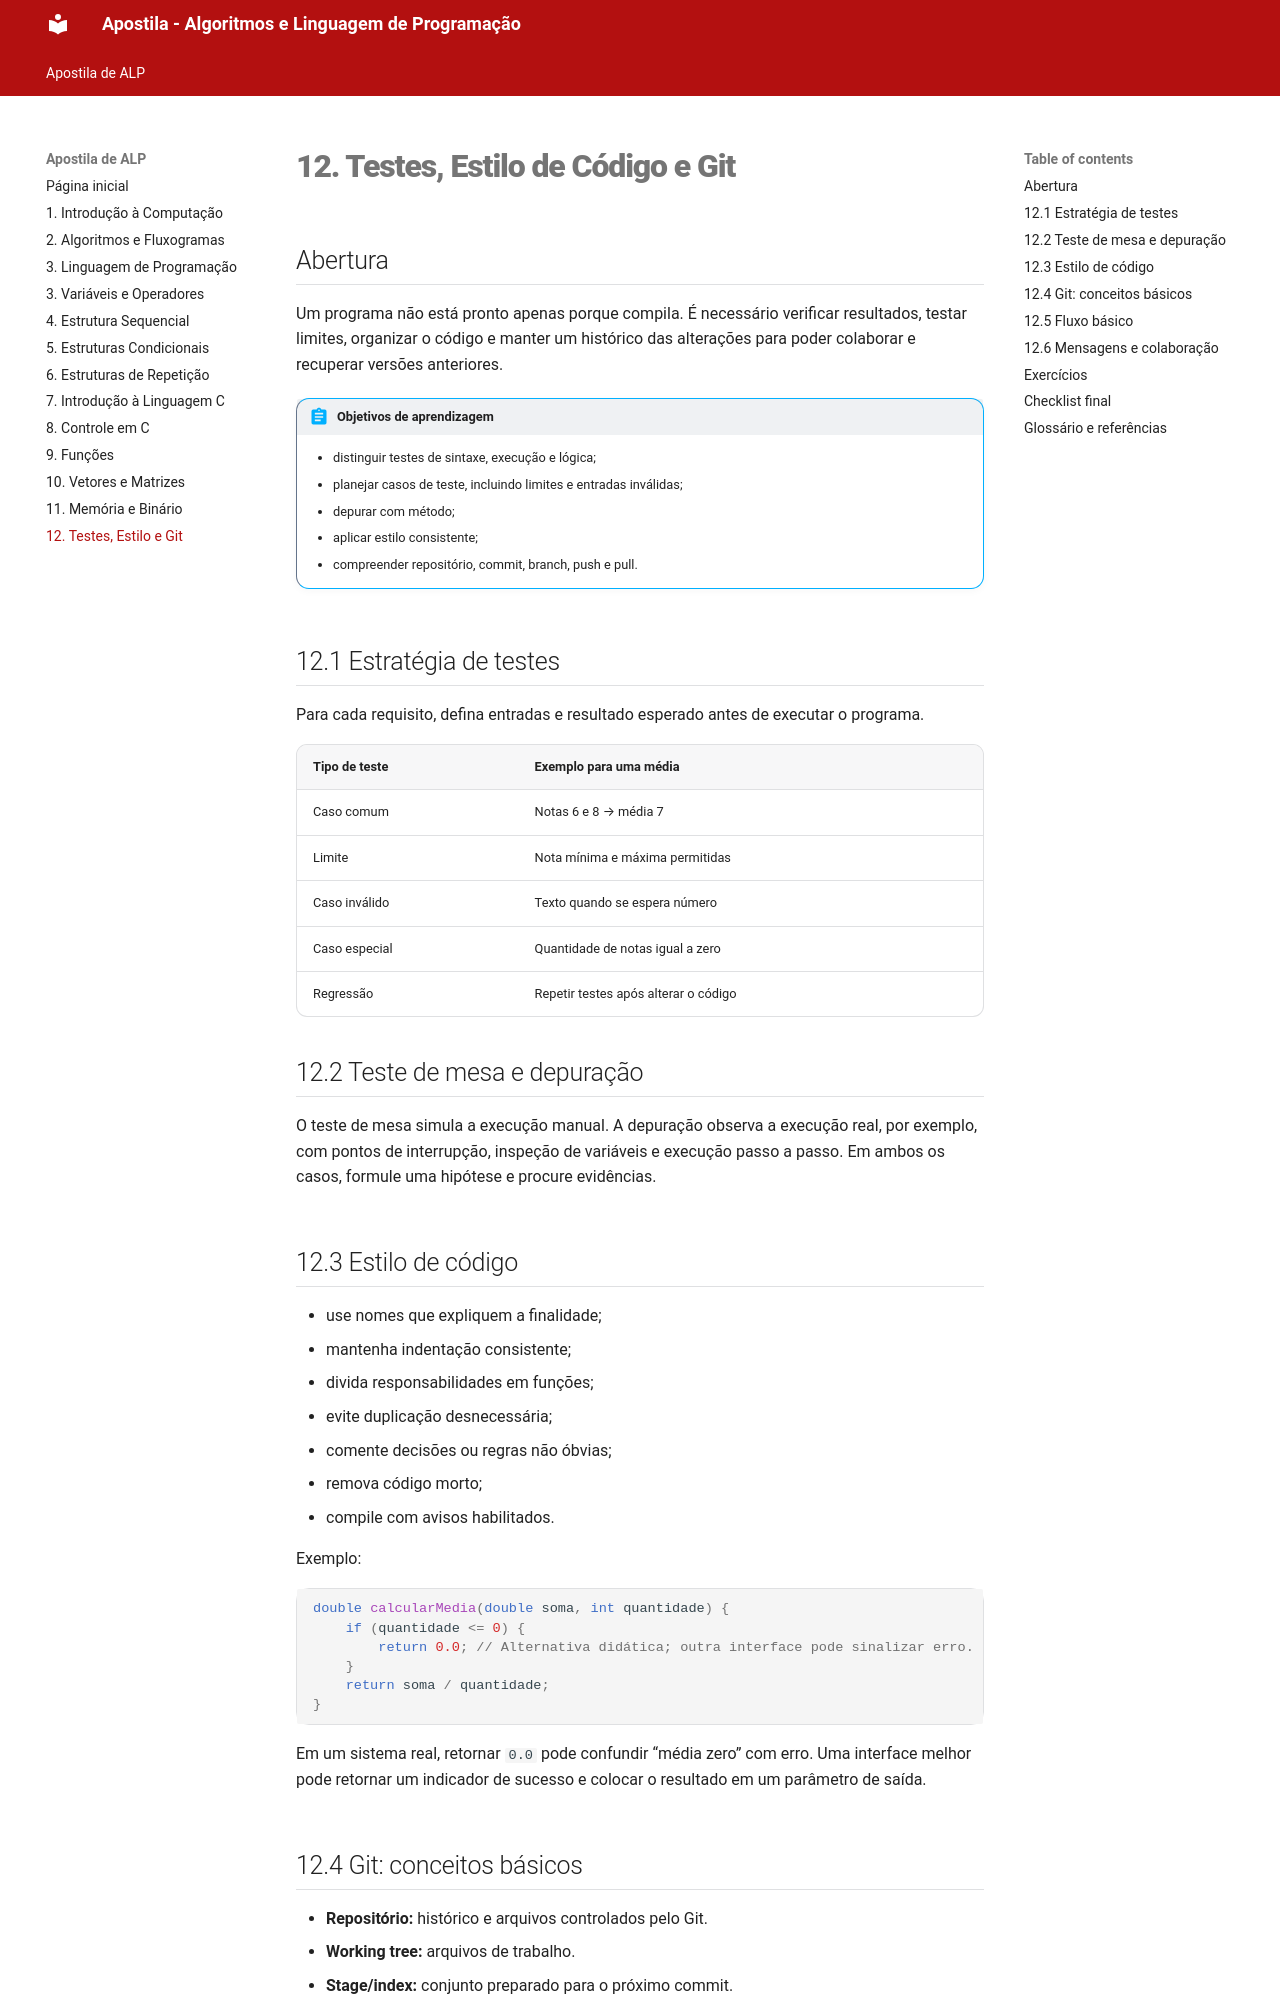

repository: thissyalmeida/fatec-material-aulas · page: ALP/apostila/12-testes-estilo-git.html · generator: mkdocs

# 12. Testes, Estilo de Código e Git

## Abertura

Um programa não está pronto apenas porque compila. É necessário verificar resultados, testar limites, organizar o código e manter um histórico das alterações para poder colaborar e recuperar versões anteriores.

!!! abstract "Objetivos de aprendizagem"

    - distinguir testes de sintaxe, execução e lógica;
    - planejar casos de teste, incluindo limites e entradas inválidas;
    - depurar com método;
    - aplicar estilo consistente;
    - compreender repositório, commit, branch, push e pull.

## 12.1 Estratégia de testes

Para cada requisito, defina entradas e resultado esperado antes de executar o programa.

| Tipo de teste | Exemplo para uma média |
|---|---|
| Caso comum | Notas 6 e 8 → média 7 |
| Limite | Nota mínima e máxima permitidas |
| Caso inválido | Texto quando se espera número |
| Caso especial | Quantidade de notas igual a zero |
| Regressão | Repetir testes após alterar o código |

## 12.2 Teste de mesa e depuração

O teste de mesa simula a execução manual. A depuração observa a execução real, por exemplo, com pontos de interrupção, inspeção de variáveis e execução passo a passo. Em ambos os casos, formule uma hipótese e procure evidências.

## 12.3 Estilo de código

- use nomes que expliquem a finalidade;
- mantenha indentação consistente;
- divida responsabilidades em funções;
- evite duplicação desnecessária;
- comente decisões ou regras não óbvias;
- remova código morto;
- compile com avisos habilitados.

Exemplo:

```c
double calcularMedia(double soma, int quantidade) {
    if (quantidade <= 0) {
        return 0.0; // Alternativa didática; outra interface pode sinalizar erro.
    }
    return soma / quantidade;
}
```

Em um sistema real, retornar `0.0` pode confundir “média zero” com erro. Uma interface melhor pode retornar um indicador de sucesso e colocar o resultado em um parâmetro de saída.

## 12.4 Git: conceitos básicos

- **Repositório:** histórico e arquivos controlados pelo Git.
- **Working tree:** arquivos de trabalho.
- **Stage/index:** conjunto preparado para o próximo commit.
- **Commit:** registro de um conjunto de alterações.
- **Branch:** linha independente de desenvolvimento.
- **Push:** envia commits para um repositório remoto.
- **Pull:** integra alterações do remoto ao ambiente local.
